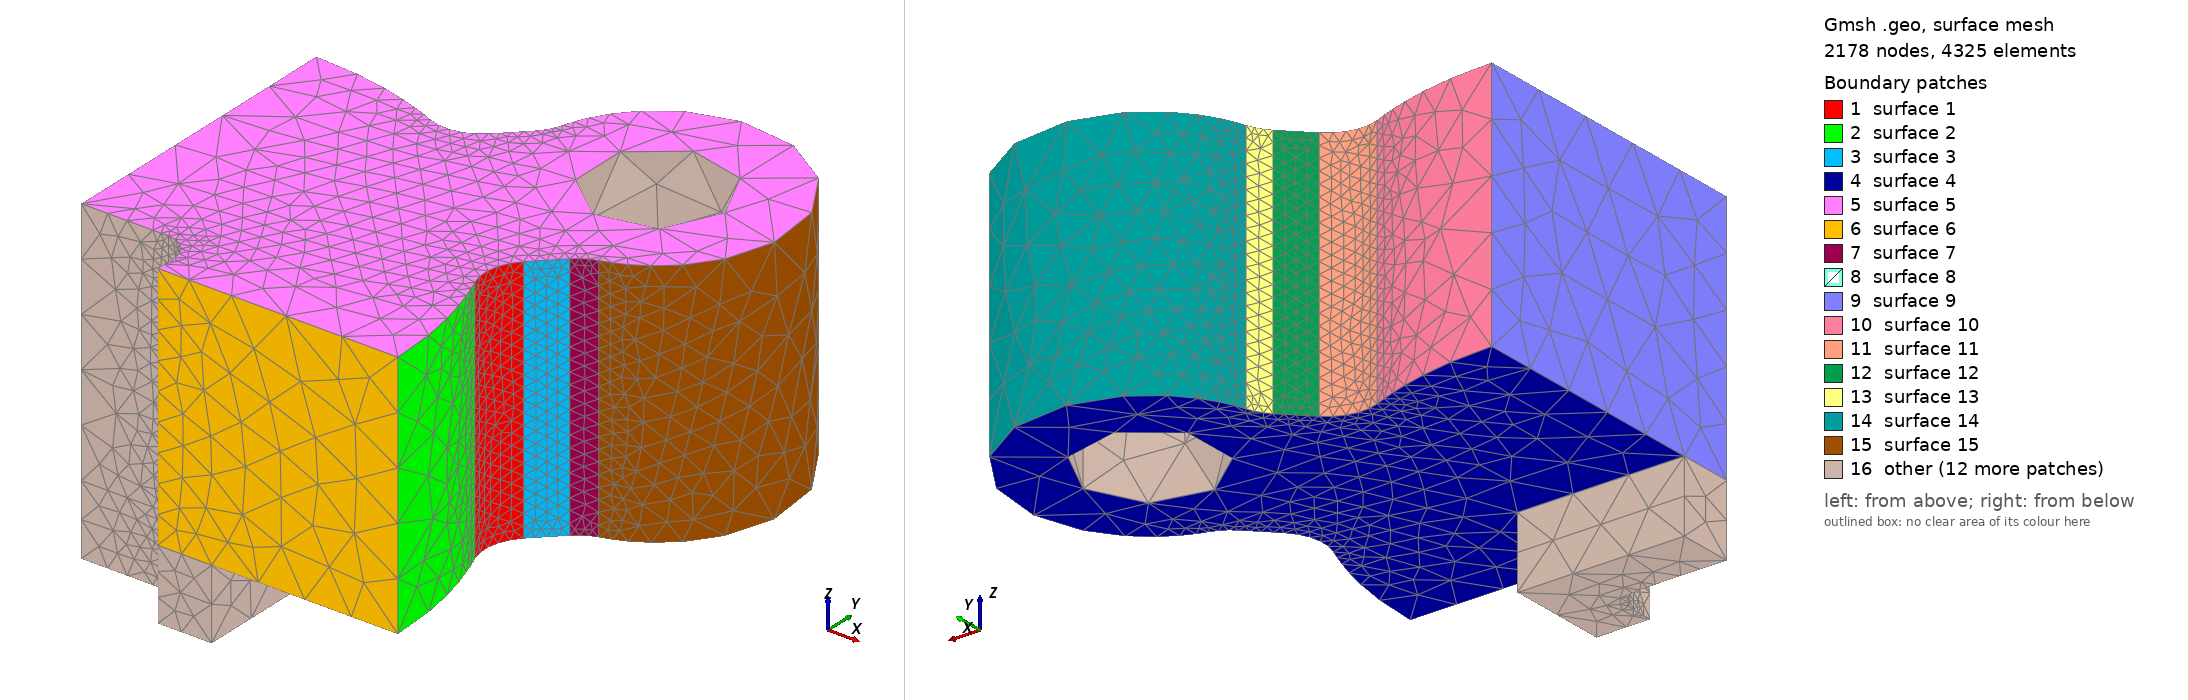

Gmsh geometry script, surface-meshed: 2178 nodes, 4325 surface elements. Boundary patches (legend numbers): 1 surface 1, 2 surface 2, 3 surface 3, 4 surface 4, 5 surface 5, 6 surface 6, 7 surface 7, 8 surface 8, 9 surface 9, 10 surface 10, 11 surface 11, 12 surface 12, 13 surface 13, 14 surface 14, 15 surface 15, 16 other. Left view from above one corner, right view from below the opposite corner. The script declares no physical surfaces, so the legend lists its geometric surfaces. The drawing asked Gmsh for element sizes between 1% and 20% of the model's largest extent; the script's own settings can give other sizes.

=== cast_chamber_0.geo (drawn) ===
SetFactory("OpenCASCADE");
Point(102) = {254.06154293, 105.25080715, 0};
Point(103) = {287.32050855, 119.02909463, 0};
Point(104) = {261.86466443, 144.48493875, 0};
Circle(101) = {102, 103, 104};
Point(106) = {282.13344545, 164.75371977, 0};
Line(105) = {104, 106};
Point(108) = {307.58928957, 139.29787565, 0};
Point(109) = {297.63918351, 173.8954968, 0};
Circle(107) = {106, 108, 109};
Point(111) = {270.0, 270.0, 0};
Point(112) = {340.71067812, 340.71067812, 0};
Circle(110) = {109, 111, 112};
Point(114) = {173.8954968, 297.63918351, 0};
Circle(113) = {112, 111, 114};
Point(116) = {139.29787565, 307.58928957, 0};
Point(117) = {164.75371977, 282.13344545, 0};
Circle(115) = {114, 116, 117};
Point(119) = {144.48493875, 261.86466443, 0};
Line(118) = {117, 119};
Point(121) = {119.02909463, 287.32050855, 0};
Point(122) = {105.25080715, 254.06154293, 0};
Circle(120) = {119, 121, 122};
Point(124) = {0.0, 0.0, 0};
Point(125) = {-105.25080715, 254.06154293, 0};
Circle(123) = {122, 124, 125};
Point(127) = {-119.02909463, 287.32050855, 0};
Point(128) = {-144.48493875, 261.86466443, 0};
Circle(126) = {125, 127, 128};
Point(130) = {-164.75371977, 282.13344545, 0};
Line(129) = {128, 130};
Point(132) = {-139.29787565, 307.58928957, 0};
Point(133) = {-173.8954968, 297.63918351, 0};
Circle(131) = {130, 132, 133};
Point(135) = {-270.0, 270.0, 0};
Point(136) = {-340.71067812, 340.71067812, 0};
Circle(134) = {133, 135, 136};
Point(138) = {-297.63918351, 173.8954968, 0};
Circle(137) = {136, 135, 138};
Point(140) = {-307.58928957, 139.29787565, 0};
Point(141) = {-282.13344545, 164.75371977, 0};
Circle(139) = {138, 140, 141};
Point(143) = {-261.86466443, 144.48493875, 0};
Line(142) = {141, 143};
Point(145) = {-287.32050855, 119.02909463, 0};
Point(146) = {-254.06154293, 105.25080715, 0};
Circle(144) = {143, 145, 146};
Point(148) = {-254.06154293, -105.25080715, 0};
Circle(147) = {146, 124, 148};
Point(150) = {-287.32050855, -119.02909463, 0};
Point(151) = {-261.86466443, -144.48493875, 0};
Circle(149) = {148, 150, 151};
Point(153) = {-282.13344545, -164.75371977, 0};
Line(152) = {151, 153};
Point(155) = {-307.58928957, -139.29787565, 0};
Point(156) = {-297.63918351, -173.8954968, 0};
Circle(154) = {153, 155, 156};
Point(158) = {-270.0, -270.0, 0};
Point(159) = {-340.71067812, -340.71067812, 0};
Circle(157) = {156, 158, 159};
Point(161) = {-173.8954968, -297.63918351, 0};
Circle(160) = {159, 158, 161};
Point(163) = {-139.29787565, -307.58928957, 0};
Point(164) = {-164.75371977, -282.13344545, 0};
Circle(162) = {161, 163, 164};
Point(166) = {-144.48493875, -261.86466443, 0};
Line(165) = {164, 166};
Point(168) = {-119.02909463, -287.32050855, 0};
Point(169) = {-105.25080715, -254.06154293, 0};
Circle(167) = {166, 168, 169};
Point(171) = {105.25080715, -254.06154293, 0};
Circle(170) = {169, 124, 171};
Point(173) = {119.02909463, -287.32050855, 0};
Point(174) = {144.48493875, -261.86466443, 0};
Circle(172) = {171, 173, 174};
Point(176) = {164.75371977, -282.13344545, 0};
Line(175) = {174, 176};
Point(178) = {139.29787565, -307.58928957, 0};
Point(179) = {173.8954968, -297.63918351, 0};
Circle(177) = {176, 178, 179};
Point(181) = {270.0, -270.0, 0};
Point(182) = {340.71067812, -340.71067812, 0};
Circle(180) = {179, 181, 182};
Point(184) = {297.63918351, -173.8954968, 0};
Circle(183) = {182, 181, 184};
Point(186) = {307.58928957, -139.29787565, 0};
Point(187) = {282.13344545, -164.75371977, 0};
Circle(185) = {184, 186, 187};
Point(189) = {261.86466443, -144.48493875, 0};
Line(188) = {187, 189};
Point(191) = {287.32050855, -119.02909463, 0};
Point(192) = {254.06154293, -105.25080715, 0};
Circle(190) = {189, 191, 192};
Circle(193) = {192, 124, 102};
Curve Loop(194) = {101,105,107,110,113,115,118,120,123,126,129,131,134,137,139,142,144,147,149,152,154,157,160,162,165,167,170,172,175,177,180,183,185,188,190,193};
Plane Surface(195) = {194};
outerEx[] = Extrude {0,0,195.0} { Surface{195}; };
outer = outerEx[1];
padMark0 = 0;
padMark1 = 1;
padMark2 = 2;
padMark3 = 3;
Cylinder(1196) = {-270.0,-270.0,-1,0,0,197.0,52.0};
Cylinder(1197) = {270.0,-270.0,-1,0,0,197.0,52.0};
Cylinder(1198) = {270.0,270.0,-1,0,0,197.0,52.0};
Cylinder(1199) = {-270.0,270.0,-1,0,0,197.0,52.0};
Point(1201) = {-88.0, -17.0, -56.0};
Point(1202) = {-68.0, -17.0, -56.0};
Point(1203) = {-68.0, -37.0, -56.0};
Circle(1200) = {1201, 1202, 1203};
Point(1205) = {68.0, -37.0, -56.0};
Line(1204) = {1203, 1205};
Point(1207) = {68.0, -17.0, -56.0};
Point(1208) = {88.0, -17.0, -56.0};
Circle(1206) = {1205, 1207, 1208};
Point(1210) = {88.0, 17.0, -56.0};
Line(1209) = {1208, 1210};
Point(1212) = {68.0, 17.0, -56.0};
Point(1213) = {68.0, 37.0, -56.0};
Circle(1211) = {1210, 1212, 1213};
Point(1215) = {-68.0, 37.0, -56.0};
Line(1214) = {1213, 1215};
Point(1217) = {-68.0, 17.0, -56.0};
Point(1218) = {-88.0, 17.0, -56.0};
Circle(1216) = {1215, 1217, 1218};
Line(1219) = {1218, 1201};
Curve Loop(1220) = {1200,1204,1206,1209,1211,1214,1216,1219};
Plane Surface(1221) = {1220};
outletEx[] = Extrude {0,0,252.0} { Surface{1221}; };
outlet = outletEx[1];
adapter = newv; Box(adapter) = {-130,-80,-55.0,260,160,55.0};
mixed[] = BooleanFragments{ Volume{outer}; Delete; }{ Volume{adapter}; Delete; };
bodies[] = BooleanDifference{ Volume{mixed[]}; Delete; }{ Volume{1196,1197,1198,1199,outlet}; Delete; };
For i In {0:#bodies[]-1}
  Printf("VOL %g %.15g", bodies[i], Mass Volume{bodies[i]});
EndFor
Box(2222) = {0,0,-100,500,500,400};
sector[] = BooleanIntersection{ Volume{bodies[]}; Delete; }{ Volume{2222}; Delete; };
Mesh.MeshSizeMax = 48.0;
Mesh.MeshSizeFromPoints = 0; Mesh.MeshSizeFromCurvature = 10; Mesh.SecondOrderLinear = 0;
Mesh.MeshSizeExtendFromBoundary = 0; Mesh.RandomSeed = 42; Mesh.MaxNumThreads3D = 1;
Field[2223] = MathEval;
Field[2223].F = "9.0+(48.0-9.0)*Min(1,Max(0,(Abs(Sqrt((x-(287.3205085484039))^2+(y-(119.02909462600554))^2)-36.0)-1)/13))";
Field[2224] = MathEval;
Field[2224].F = "9.0+(48.0-9.0)*Min(1,Max(0,(Abs(Sqrt((x-(119.02909462600554))^2+(y-(287.3205085484039))^2)-36.0)-1)/13))";
Field[2225] = MathEval;
Field[2225].F = "9.0+(48.0-9.0)*Min(1,Max(0,(Abs(Sqrt((x-(307.5892895732601))^2+(y-(139.29787565086173))^2)-36.0)-1)/13))";
Field[2226] = MathEval;
Field[2226].F = "9.0+(48.0-9.0)*Min(1,Max(0,(Abs(Sqrt((x-(139.29787565086173))^2+(y-(307.5892895732601))^2)-36.0)-1)/13))";
Field[2227] = MathEval;
Field[2227].F = "6.0+(48.0-6.0)*Min(1,Max(0,(Abs(Sqrt((x-(68.0))^2+(y-(17.0))^2)-20.0)-1)/13))";
Field[2228] = Min; Field[2228].FieldsList = {2223,2224,2225,2226,2227};
Background Field = 2228;
